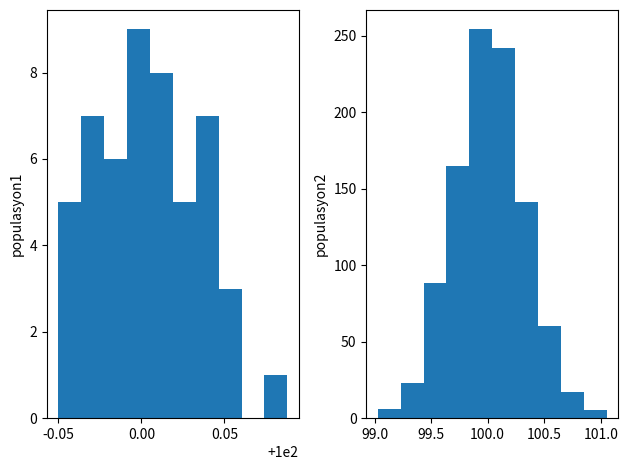

Here is the Python script that generated this plot:
import matplotlib.pyplot as plt
import numpy as np
import matplotlib.animation as animation





populasyon1_ortalama=[]
populasyon2_ortalama=[]

for i in range(0,51):
    populasyon = np.random.normal(100, 1, 1000)
    populasyon1_ortalama.append(np.mean(populasyon))

for i in range(0, 1001):
    populasyon2 = np.random.normal(100, 10, 1000)
    populasyon2_ortalama.append(np.mean(populasyon2))

plt.subplot(121)
plt.hist(populasyon1_ortalama)
plt.ylabel("populasyon1")

plt.subplot(122)
plt.hist(populasyon2_ortalama)
plt.ylabel("populasyon2")

plt.tight_layout()

plt.show()

###neden +1e2 oluyor ve standart sapma değerleri ondalık etki ediyor


######

#Bu soruda büyük sayılar yasası hileli para mı hilesiz para mı olduğunu bize anlatır.
#Çok deneme yapıldığında eğer hileli ise turalar daha çok olucaktır, hilesizse
#eşit gelicektir.